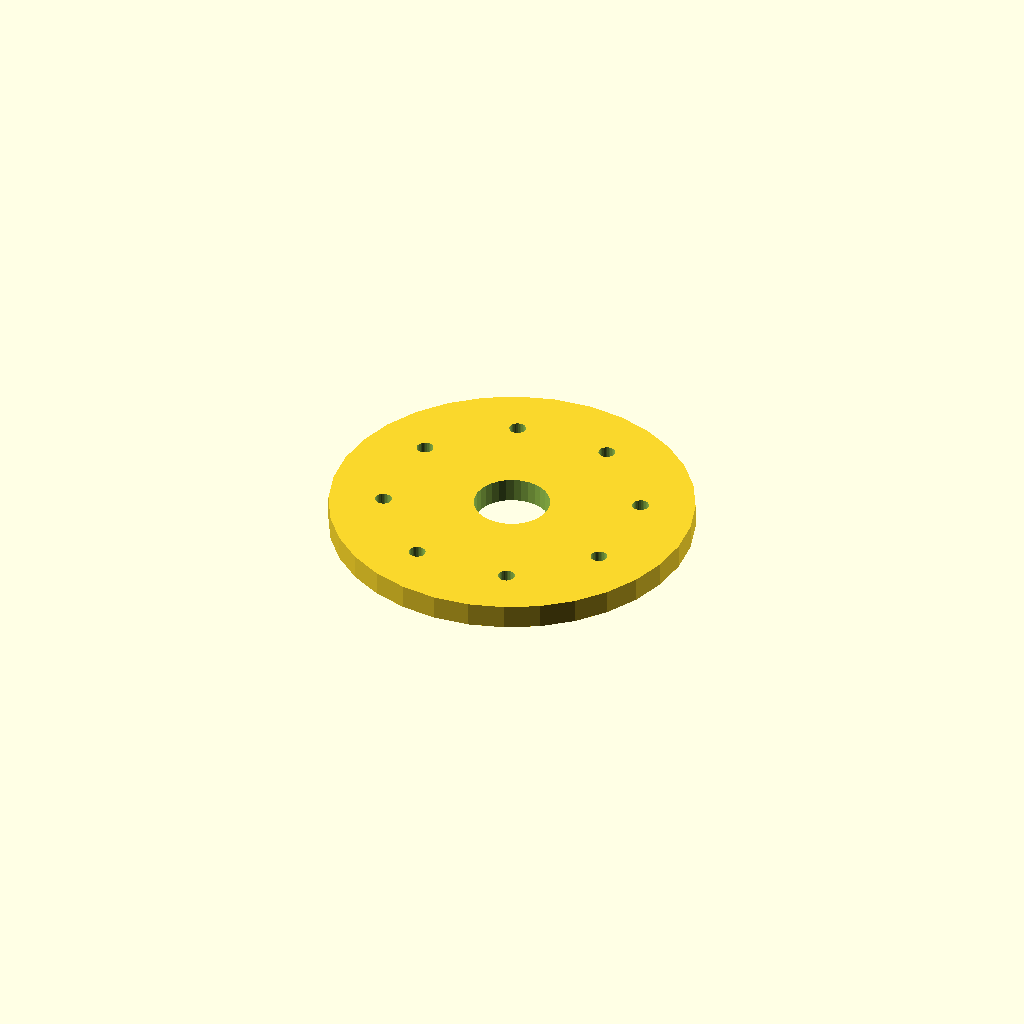
Cell 1 — every parameter at its default value.
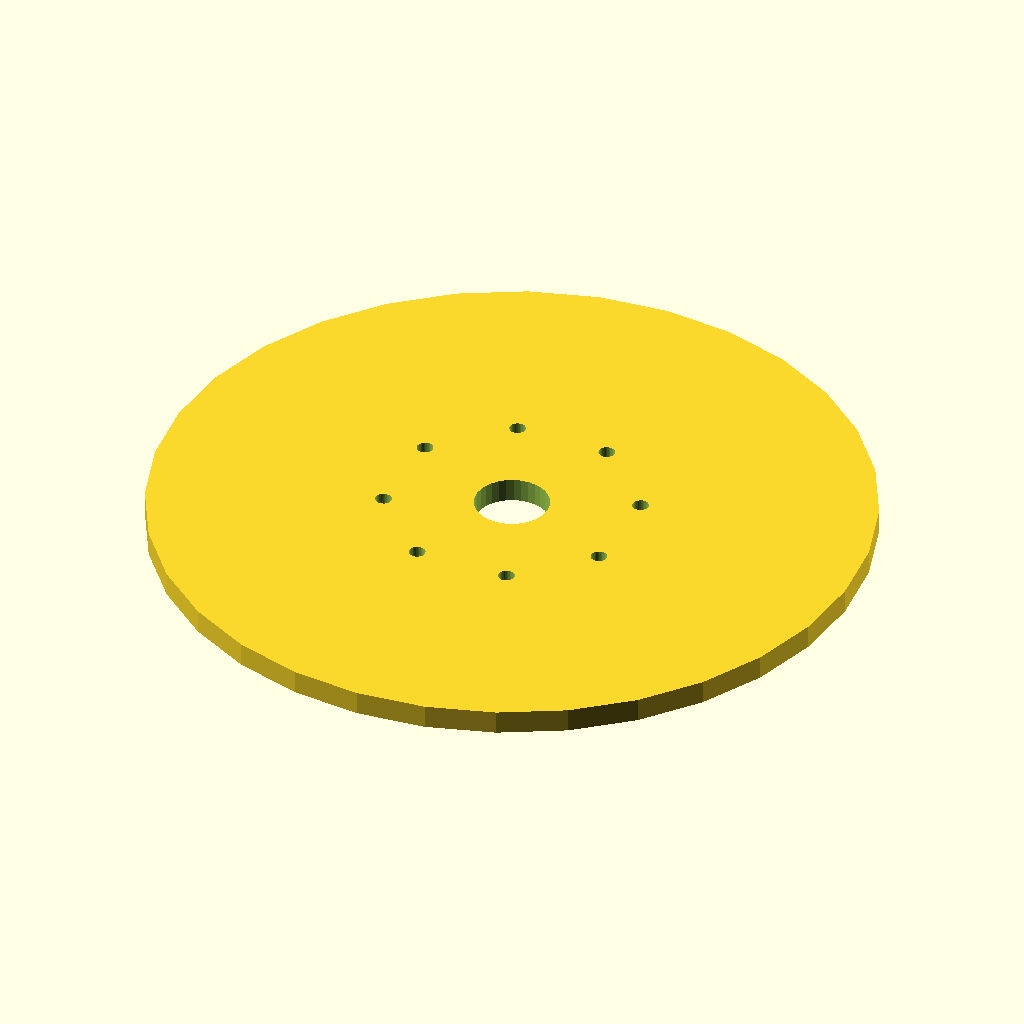
Cell 2: the same model with flange_d = 240.
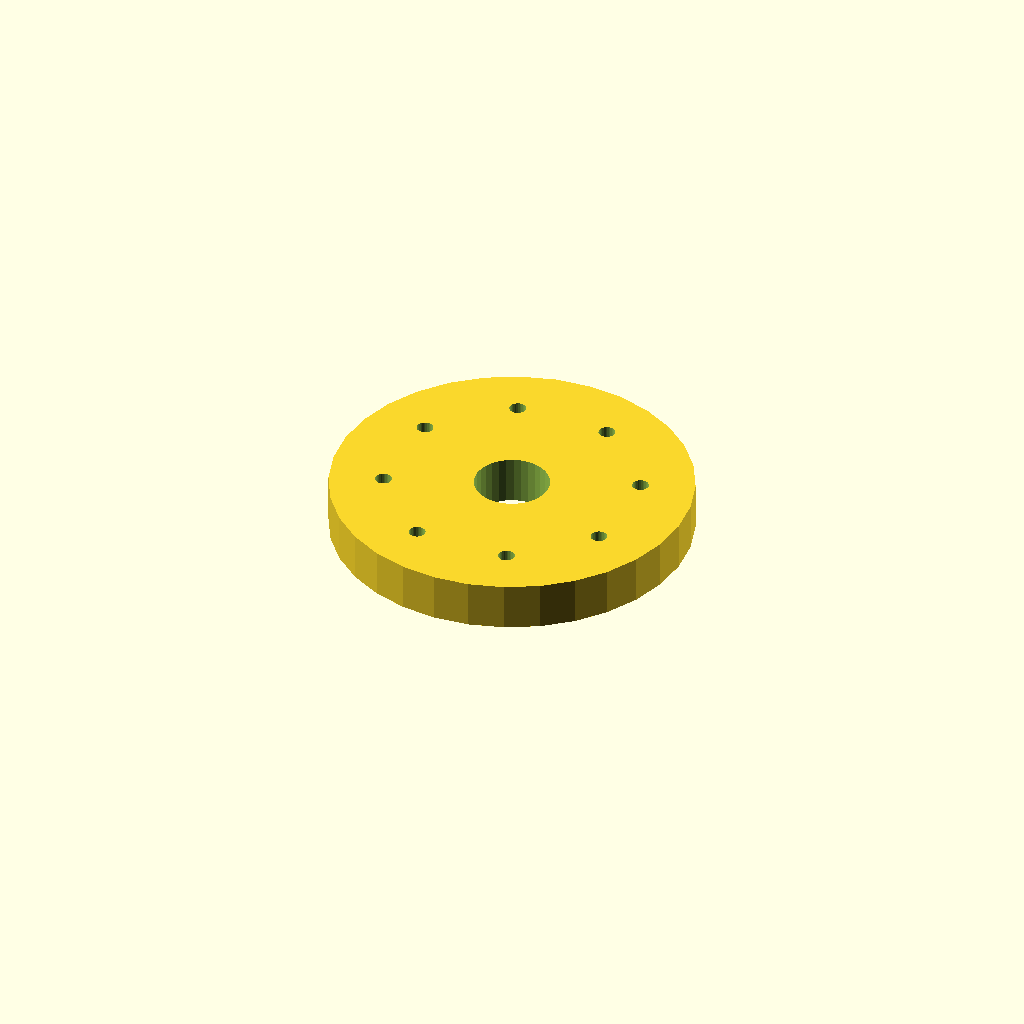
Cell 3: the same model with thickness = 16.
All cells are drawn from one camera (rotation 55°, 0°, 25°, orthographic, colour scheme Cornfield), so only the parameter changes between them.
The OpenSCAD source (optional_data/data/place1/boltcircles/part_0187.scad):
$fn = 32;

// ----------------------------------------------------------------------
// Flange Ø120 x 8
// 8 holes on a Ø84 bolt circle, bolted joints
// ----------------------------------------------------------------------

// --- parameters (mm) ---
flange_d = 120;    // outside diameter of the flange
thickness = 8;     // flange thickness
holes = 8;         // number of bolt holes
pcd = 84;          // bolt circle diameter
start_deg = 22.5;  // angle of the first hole, from +X
hole_d = 5.5;      // bolt hole diameter
bore_d = 25;       // central through bore
hub_d = 35;        // hub outside diameter
hub_h = 0;         // hub height above the flange face (0 = no hub)

// --- derived feature positions (mm) ---
height = thickness + hub_h;  // = 8   overall height of the part
pcd_r = pcd / 2;             // = 42   bolt circle radius
hole_step = 360 / holes;     // = 45   angular pitch
feature_centers = [
  [pcd_r * cos(start_deg + 0 * hole_step), pcd_r * sin(start_deg + 0 * hole_step)],
  [pcd_r * cos(start_deg + 1 * hole_step), pcd_r * sin(start_deg + 1 * hole_step)],
  [pcd_r * cos(start_deg + 2 * hole_step), pcd_r * sin(start_deg + 2 * hole_step)],
  [pcd_r * cos(start_deg + 3 * hole_step), pcd_r * sin(start_deg + 3 * hole_step)],
  [pcd_r * cos(start_deg + 4 * hole_step), pcd_r * sin(start_deg + 4 * hole_step)],
  [pcd_r * cos(start_deg + 5 * hole_step), pcd_r * sin(start_deg + 5 * hole_step)],
  [pcd_r * cos(start_deg + 6 * hole_step), pcd_r * sin(start_deg + 6 * hole_step)],
  [pcd_r * cos(start_deg + 7 * hole_step), pcd_r * sin(start_deg + 7 * hole_step)]
];   // bolt hole centres on the pitch circle

// flange disc, every hole and the bore cut straight through
difference() {
  union() {
    cylinder(d = flange_d, h = thickness);
  }
  translate([0, 0, -1]) cylinder(d = bore_d, h = height + 2);  // bore, through
  for (centre = feature_centers)
    translate([centre[0], centre[1], -1]) cylinder(d = hole_d, h = thickness + 2);
}
Customizer parameters (derived from the source; name, type, default, range or options):
flange_d: number, default 120
thickness: number, default 8
holes: number, default 8
pcd: number, default 84
start_deg: number, default 22.5
hole_d: number, default 5.5
bore_d: number, default 25
hub_d: number, default 35
hub_h: number, default 0
